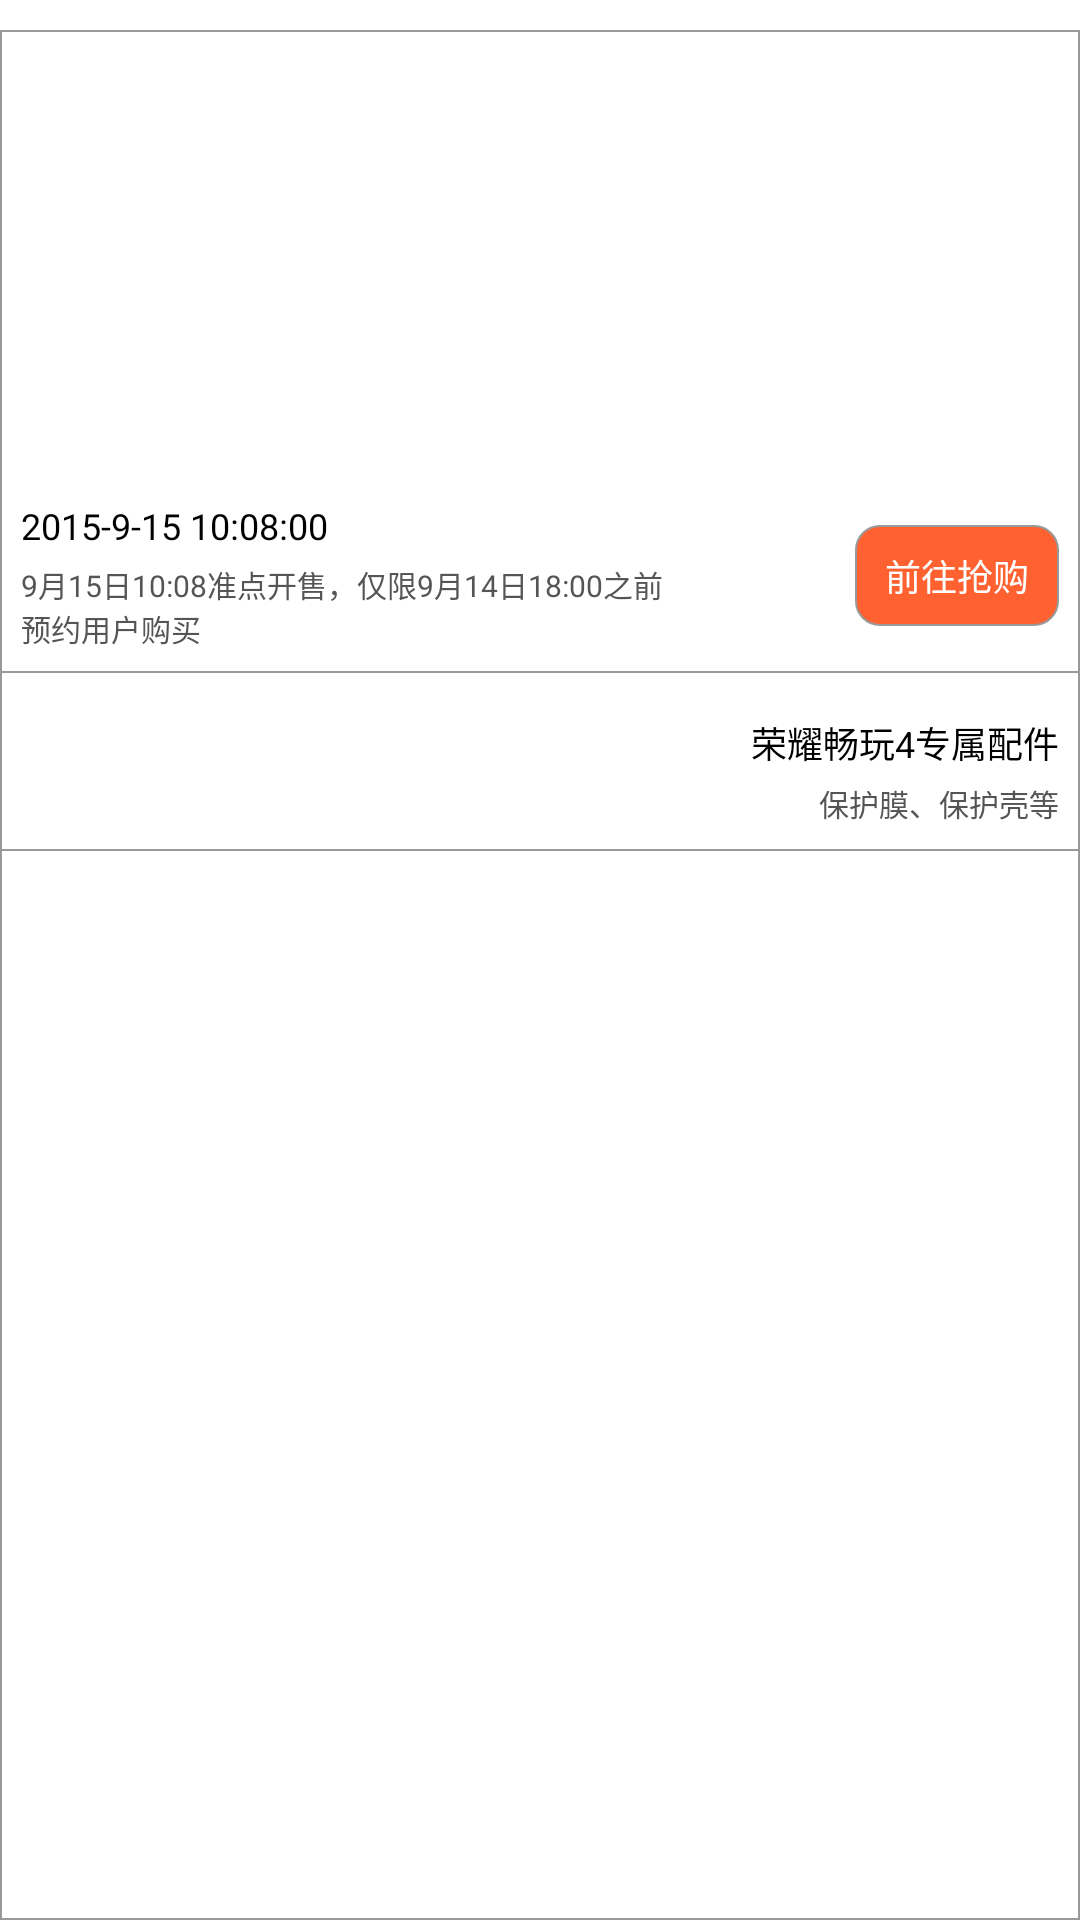

Write the Android layout XML for this screen, with the resource values it uses.
<!-- AndroidManifest.xml: application theme android:Theme.Light.NoTitleBar -->
<!-- res/layout/listview_activityprds_item.xml -->
<?xml version="1.0" encoding="utf-8"?>
<RelativeLayout xmlns:android="http://schemas.android.com/apk/res/android"
    android:layout_width="match_parent"
    android:layout_height="match_parent"
    android:descendantFocusability="blocksDescendants" >

    <RelativeLayout
        android:layout_width="match_parent"
        android:layout_height="match_parent"
        android:layout_marginTop="10dp"
        android:background="@drawable/homelist_bg_solid" >

        <ImageView
            android:id="@+id/list_activityprds_ivactivityPicUrl"
            android:layout_width="match_parent"
            android:layout_height="150dp"
            android:layout_alignParentLeft="true"
            android:layout_alignParentRight="true"
            android:layout_alignParentTop="true"
            android:padding="1dp"
            android:scaleType="fitXY"
            android:contentDescription="@string/app_name"
            android:src="@drawable/ic_launcher" />

        <LinearLayout
            android:id="@+id/list_activityprds_lltv"
            android:layout_width="235dp"
            android:layout_height="wrap_content"
            android:layout_below="@+id/list_activityprds_ivactivityPicUrl"
            android:gravity="center_vertical"
            android:orientation="vertical"
            android:padding="5dp" >

            <TextView
                android:id="@+id/list_activityprds_tvactivityTime"
                android:layout_width="wrap_content"
                android:layout_height="wrap_content"
                android:gravity="center_vertical"
                android:padding="2dp"
                android:text="2015-9-15 10:08:00"
                android:textColor="#000000"
                android:textSize="12sp" />

            <TextView
                android:id="@+id/list_activityprds_tvactivityDescription"
                android:layout_width="wrap_content"
                android:layout_height="wrap_content"
                android:gravity="center_vertical"
                android:padding="2dp"
                android:text="9月15日10:08准点开售，仅限9月14日18:00之前预约用户购买"
                android:textColor="#555555"
                android:textSize="10sp" />
        </LinearLayout>

        <LinearLayout
            android:id="@+id/list_activityprds_llstatus2"
            android:layout_width="wrap_content"
            android:layout_height="wrap_content"
            android:layout_alignBottom="@id/list_activityprds_lltv"
            android:layout_alignParentRight="true"
            android:layout_alignTop="@id/list_activityprds_lltv"
            android:layout_below="@+id/list_activityprds_ivactivityPicUrl"
            android:gravity="center_vertical"
            android:orientation="horizontal"
            android:padding="5dp"
            android:visibility="invisible" >

            <Button
                android:id="@+id/list_activityprds_btnstatus2"
                android:layout_width="wrap_content"
                android:layout_height="wrap_content"
                android:layout_margin="2dp"
                android:background="@drawable/btn_bg_orange"
                android:text="前往预约"
                android:textColor="#ffffff"
                android:textSize="12sp" />
        </LinearLayout>

        <LinearLayout
            android:id="@+id/list_activityprds_llstatus3"
            android:layout_width="wrap_content"
            android:layout_height="wrap_content"
            android:layout_alignBottom="@id/list_activityprds_lltv"
            android:layout_alignParentRight="true"
            android:layout_alignTop="@id/list_activityprds_lltv"
            android:layout_below="@+id/list_activityprds_ivactivityPicUrl"
            android:gravity="center_vertical"
            android:orientation="horizontal"
            android:padding="5dp"
            android:visibility="invisible" >

            <Button
                android:id="@+id/list_activityprds_btnstatus3_1"
                android:layout_width="wrap_content"
                android:layout_height="wrap_content"
                android:layout_margin="2dp"
                android:background="@drawable/btn_bg_white"
                android:text="闹钟提醒"
                android:textColor="#000000"
                android:textSize="12sp" />

            <Button
                android:id="@+id/list_activityprds_btnstatus3_2"
                android:layout_width="wrap_content"
                android:layout_height="wrap_content"
                android:layout_margin="2dp"
                android:background="@drawable/btn_bg_white"
                android:text="等待抢购"
                android:textColor="#000000"
                android:textSize="12sp" />
        </LinearLayout>

        <LinearLayout
            android:id="@+id/list_activityprds_llstatus4"
            android:layout_width="wrap_content"
            android:layout_height="wrap_content"
            android:layout_alignBottom="@id/list_activityprds_lltv"
            android:layout_alignParentRight="true"
            android:layout_alignTop="@id/list_activityprds_lltv"
            android:layout_below="@+id/list_activityprds_ivactivityPicUrl"
            android:gravity="center_vertical"
            android:orientation="horizontal"
            android:padding="5dp"
            android:visibility="visible" >

            <Button
                android:id="@+id/list_activityprds_btnstatus4"
                android:layout_width="wrap_content"
                android:layout_height="wrap_content"
                android:layout_margin="2dp"
                android:background="@drawable/btn_bg_orange"
                android:text="前往抢购"
                android:textColor="#ffffff"
                android:textSize="12sp" />
        </LinearLayout>

        <RelativeLayout
            android:layout_width="match_parent"
            android:layout_height="60dp"
            android:layout_below="@id/list_activityprds_lltv"
            android:background="@drawable/homelist_bg_solid"
            android:padding="5dp" >

            <ImageView
                android:id="@+id/list_activityprds_ivfittingPicUrl"
                android:layout_width="50dp"
                android:layout_height="50dp"
                android:src="@drawable/ic_launcher" />

            <TextView
                android:id="@+id/list_activityprds_tvfittingTitle"
                android:layout_width="wrap_content"
                android:layout_height="wrap_content"
                android:layout_alignParentRight="true"
                android:layout_marginTop="8dp"
                android:gravity="bottom"
                android:padding="2dp"
                android:text="荣耀畅玩4专属配件"
                android:textColor="#000000"
                android:textSize="12sp" />

            <TextView
                android:id="@+id/list_activityprds_tvfittingDescription"
                android:layout_width="wrap_content"
                android:layout_height="wrap_content"
                android:layout_alignParentRight="true"
                android:layout_below="@id/list_activityprds_tvfittingTitle"
                android:padding="2dp"
                android:text="保护膜、保护壳等"
                android:textColor="#555555"
                android:textSize="10sp" />
        </RelativeLayout>
    </RelativeLayout>

</RelativeLayout>
<!-- resources referenced by this layout -->
<resources>
  <!-- drawable btn_bg_orange (drawable) -->
  <?xml version="1.0" encoding="utf-8"?>
  <shape xmlns:android="http://schemas.android.com/apk/res/android"
      android:shape="rectangle" >
  
      <solid android:color="#ff6130" />
  
      <corners android:radius="8dp" />
  
      <stroke
          android:width="0.5dp"
          android:color="#999999" />
  
      <padding
          android:bottom="8dp"
          android:left="10dp"
          android:right="10dp"
          android:top="8dp" />
  
  </shape>
  <!-- drawable btn_bg_white (drawable) -->
  <?xml version="1.0" encoding="utf-8"?>
  <shape xmlns:android="http://schemas.android.com/apk/res/android"
      android:shape="rectangle" >
  
      <solid android:color="#ffffff" />
  
      <corners android:radius="8dp" />
  
      <stroke
          android:width="0.5dp"
          android:color="#999999" />
  
      <padding
          android:bottom="8dp"
          android:left="10dp"
          android:right="10dp"
          android:top="8dp" />
  
  </shape>
  <!-- drawable homelist_bg_solid (drawable) -->
  <?xml version="1.0" encoding="utf-8"?>
  
  <shape xmlns:android="http://schemas.android.com/apk/res/android" >
      <solid android:color="#ffffff" />
  
      <stroke
          android:width="0.5dp"
          android:color="#999999" />
  
  </shape>
  <!-- drawable ic_launcher: png bitmap (mipmap-hdpi, 3413 bytes) -->
  <string name="app_name">华为商城</string>
</resources>
